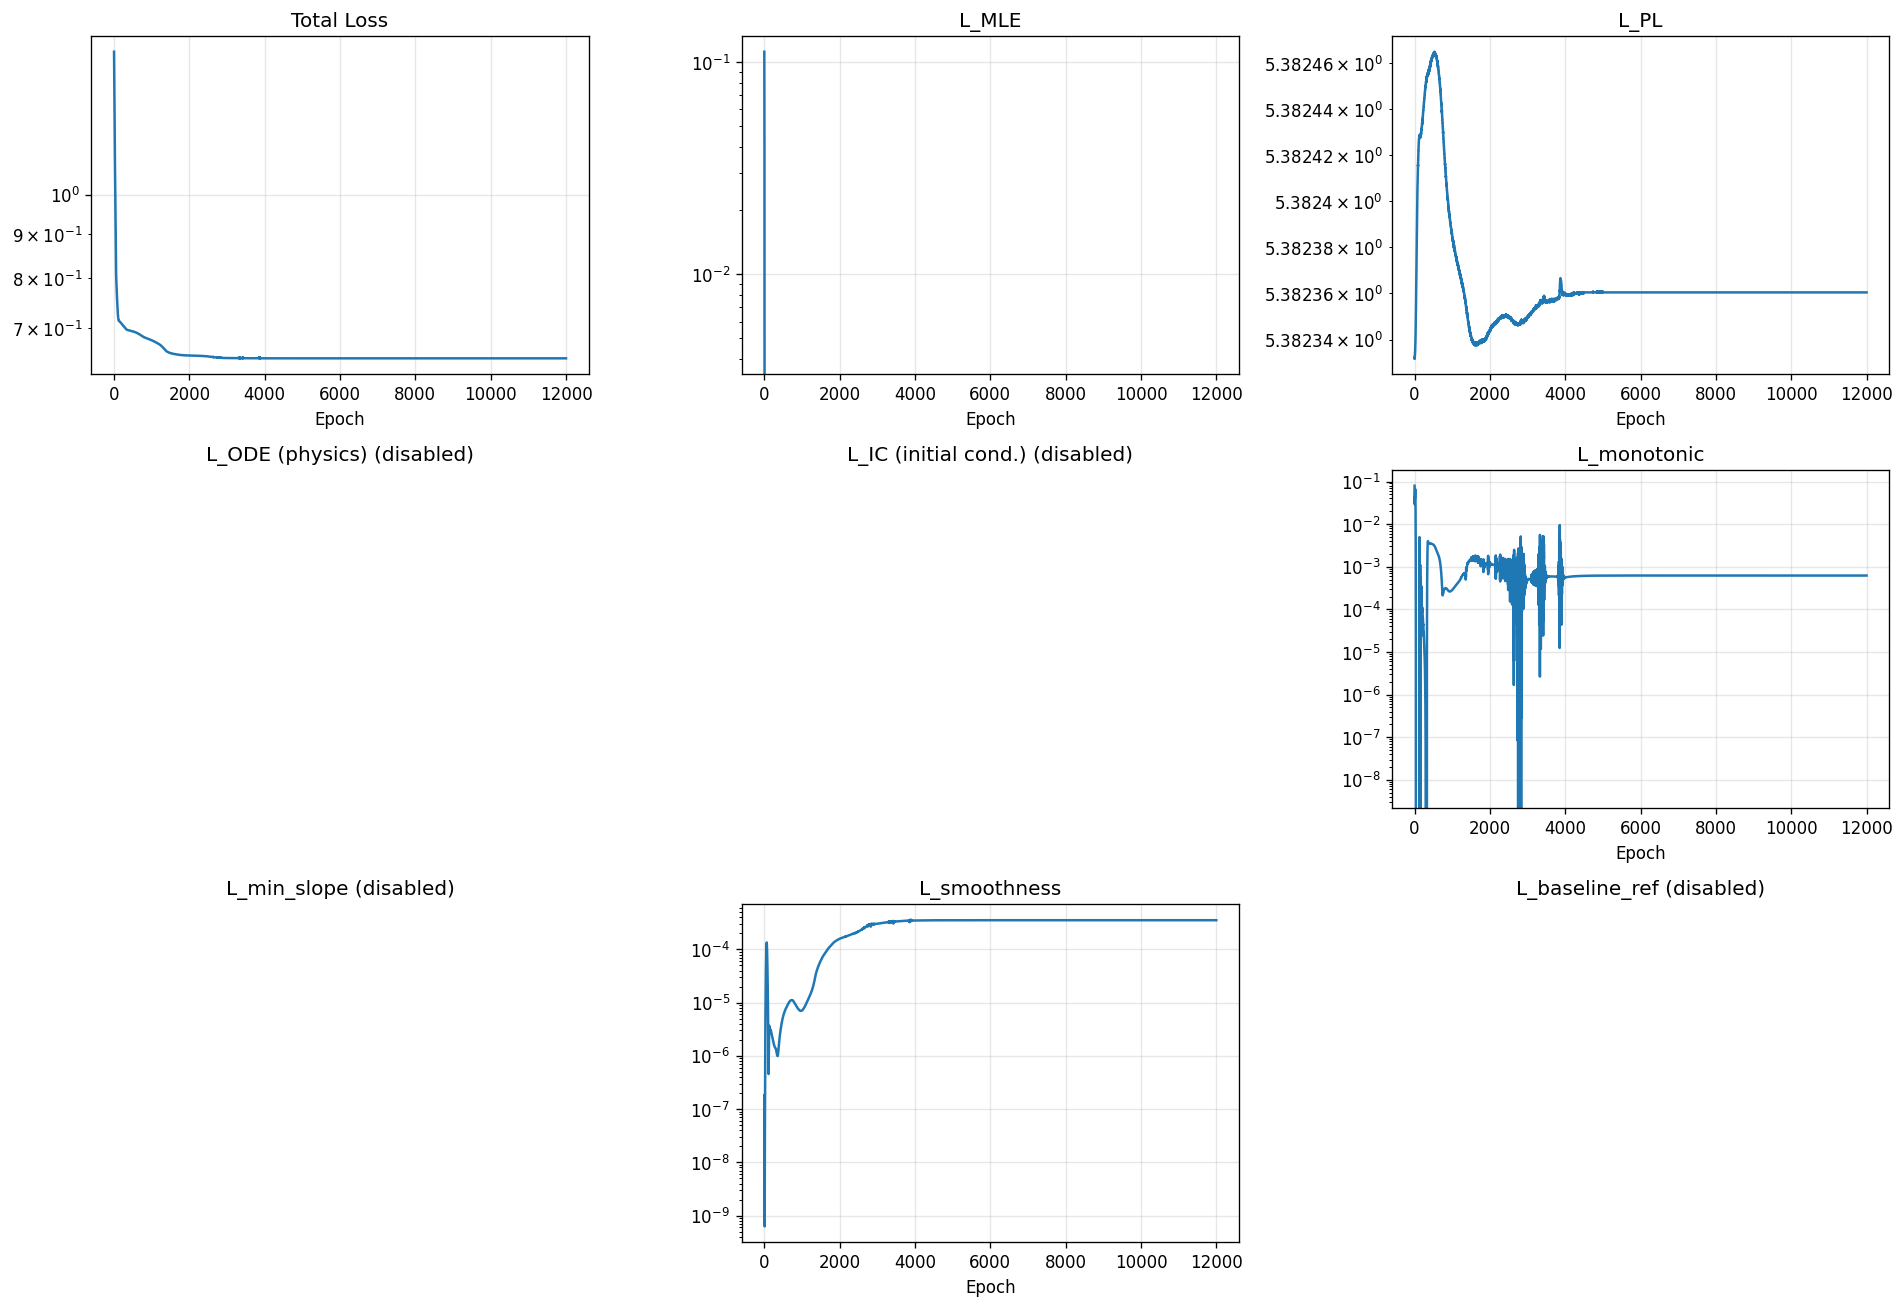

Data behind this chart, as committed beside it:
epoch, total, mle, pl, ode, ic, monotonic, min_slope, smoothness, baseline_ref
1, 1.465, 0.1118, 5.382, 0.0, 0.0, 0.07964, 0.0, 1.820959596443572e-07, 0.0
2, 1.445, 0.09539, 5.382, 0.0, 0.0, 0.0445, 0.0, 1.0289780760786016e-07, 0.0
3, 1.426, 0.07752, 5.382, 0.0, 0.0, 0.03203, 0.0, 6.783123751574749e-08, 0.0
4, 1.408, 0.05902, 5.382, 0.0, 0.0, 0.02926, 0.0, 5.133227176656874e-08, 0.0
5, 1.389, 0.04039, 5.382, 0.0, 0.0, 0.03151, 0.0, 4.252922281011706e-08, 0.0
6, 1.371, 0.02198, 5.382, 0.0, 0.0, 0.03604, 0.0, 3.590904285033503e-08, 0.0
7, 1.354, 0.004027, 5.382, 0.0, 0.0, 0.04033, 0.0, 2.855759362319077e-08, 0.0
8, 1.336, -0.01335, 5.382, 0.0, 0.0, 0.04257, 0.0, 1.9714669008408237e-08, 0.0
9, 1.32, -0.03018, 5.382, 0.0, 0.0, 0.0426, 0.0, 1.072396216272864e-08, 0.0
10, 1.303, -0.04658, 5.382, 0.0, 0.0, 0.04161, 0.0, 3.815692650732672e-09, 0.0
11, 1.287, -0.0627, 5.382, 0.0, 0.0, 0.04117, 0.0, 6.275925890086853e-10, 0.0
12, 1.271, -0.07865, 5.382, 0.0, 0.0, 0.0424, 0.0, 1.41975364797986e-09, 0.0
13, 1.256, -0.09447, 5.382, 0.0, 0.0, 0.04566, 0.0, 5.22375165346034e-09, 0.0
14, 1.241, -0.1101, 5.382, 0.0, 0.0, 0.05059, 0.0, 1.0677569939332443e-08, 0.0
15, 1.226, -0.1255, 5.382, 0.0, 0.0, 0.05614, 0.0, 1.738399646455946e-08, 0.0
16, 1.211, -0.1405, 5.382, 0.0, 0.0, 0.06123, 0.0, 2.6286414822607185e-08, 0.0
17, 1.197, -0.155, 5.382, 0.0, 0.0, 0.06487, 0.0, 3.9503795790096774e-08, 0.0
18, 1.183, -0.1689, 5.382, 0.0, 0.0, 0.06644, 0.0, 6.019547527102986e-08, 0.0
19, 1.17, -0.1823, 5.382, 0.0, 0.0, 0.0658, 0.0, 9.249596644167468e-08, 0.0
20, 1.157, -0.1952, 5.382, 0.0, 0.0, 0.06315, 0.0, 1.416015606992005e-07, 0.0
21, 1.144, -0.2076, 5.382, 0.0, 0.0, 0.05891, 0.0, 2.1371120340063499e-07, 0.0
22, 1.131, -0.2197, 5.382, 0.0, 0.0, 0.05352, 0.0, 3.162970756420691e-07, 0.0
23, 1.119, -0.2314, 5.382, 0.0, 0.0, 0.04738, 0.0, 4.581797554692457e-07, 0.0
24, 1.107, -0.2428, 5.382, 0.0, 0.0, 0.04087, 0.0, 6.496754849649733e-07, 0.0
25, 1.095, -0.254, 5.382, 0.0, 0.0, 0.03429, 0.0, 9.026437055581482e-07, 0.0
26, 1.083, -0.2651, 5.382, 0.0, 0.0, 0.02791, 0.0, 1.230812927133229e-06, 0.0
27, 1.072, -0.276, 5.382, 0.0, 0.0, 0.02195, 0.0, 1.6495098407176556e-06, 0.0
28, 1.06, -0.2868, 5.382, 0.0, 0.0, 0.01658, 0.0, 2.1754215140390443e-06, 0.0
29, 1.049, -0.2977, 5.382, 0.0, 0.0, 0.01191, 0.0, 2.8267734251130605e-06, 0.0
30, 1.038, -0.3085, 5.382, 0.0, 0.0, 0.008032, 0.0, 3.622217263909988e-06, 0.0
31, 1.027, -0.3193, 5.382, 0.0, 0.0, 0.004967, 0.0, 4.581318080454366e-06, 0.0
32, 1.016, -0.3301, 5.382, 0.0, 0.0, 0.002707, 0.0, 5.722952664655168e-06, 0.0
33, 1.005, -0.3409, 5.382, 0.0, 0.0, 0.001195, 0.0, 7.065542376949452e-06, 0.0
34, 0.994, -0.3517, 5.382, 0.0, 0.0, 0.0003448, 0.0, 8.626609087514225e-06, 0.0
35, 0.9832, -0.3625, 5.382, 0.0, 0.0, 2.566121838754043e-05, 0.0, 1.0421565093565732e-05, 0.0
36, 0.9724, -0.3733, 5.382, 0.0, 0.0, 0.0, 0.0, 1.2464404790080152e-05, 0.0
37, 0.9618, -0.384, 5.382, 0.0, 0.0, 0.0, 0.0, 1.4767701031814795e-05, 0.0
38, 0.9512, -0.3945, 5.382, 0.0, 0.0, 0.0, 0.0, 1.7341633792966604e-05, 0.0
39, 0.9408, -0.405, 5.382, 0.0, 0.0, 0.0, 0.0, 2.019376006501261e-05, 0.0
40, 0.9305, -0.4153, 5.382, 0.0, 0.0, 0.0, 0.0, 2.3329244868364185e-05, 0.0
41, 0.9204, -0.4255, 5.382, 0.0, 0.0, 0.0, 0.0, 2.675078940228559e-05, 0.0
42, 0.9104, -0.4355, 5.382, 0.0, 0.0, 0.0, 0.0, 3.0460028938250616e-05, 0.0
43, 0.9007, -0.4452, 5.382, 0.0, 0.0, 0.0, 0.0, 3.445651600486599e-05, 0.0
44, 0.8913, -0.4547, 5.382, 0.0, 0.0, 0.0, 0.0, 3.874048707075417e-05, 0.0
45, 0.8822, -0.4639, 5.382, 0.0, 0.0, 0.0, 0.0, 4.3311385525157675e-05, 0.0
46, 0.8734, -0.4727, 5.382, 0.0, 0.0, 0.0, 0.0, 4.816681394004263e-05, 0.0
47, 0.8649, -0.4812, 5.382, 0.0, 0.0, 0.0, 0.0, 5.330454223440029e-05, 0.0
48, 0.8569, -0.4893, 5.382, 0.0, 0.0, 0.0, 0.0, 5.8718069340102375e-05, 0.0
49, 0.8493, -0.4969, 5.382, 0.0, 0.0, 0.0, 0.0, 6.439659046009183e-05, 0.0
50, 0.8422, -0.5041, 5.382, 0.0, 0.0, 0.0, 0.0, 7.031895802356303e-05, 0.0
51, 0.8356, -0.5108, 5.382, 0.0, 0.0, 0.0, 0.0, 7.645411824341863e-05, 0.0
52, 0.8295, -0.517, 5.382, 0.0, 0.0, 0.0, 0.0, 8.275441359728575e-05, 0.0
53, 0.8238, -0.5226, 5.382, 0.0, 0.0, 0.0, 0.0, 8.915589569369331e-05, 0.0
54, 0.8187, -0.5278, 5.382, 0.0, 0.0, 0.0, 0.0, 9.557177691021934e-05, 0.0
55, 0.8141, -0.5325, 5.382, 0.0, 0.0, 0.0, 0.0, 0.0001019, 0.0
56, 0.81, -0.5367, 5.382, 0.0, 0.0, 0.0, 0.0, 0.000108, 0.0
57, 0.8063, -0.5405, 5.382, 0.0, 0.0, 0.0, 0.0, 0.0001138, 0.0
58, 0.803, -0.5438, 5.382, 0.0, 0.0, 0.0, 0.0, 0.0001191, 0.0
59, 0.8001, -0.5467, 5.382, 0.0, 0.0, 0.0, 0.0, 0.0001238, 0.0
60, 0.7976, -0.5493, 5.382, 0.0, 0.0, 0.0, 0.0, 0.0001277, 0.0
... 11,940 more rows
